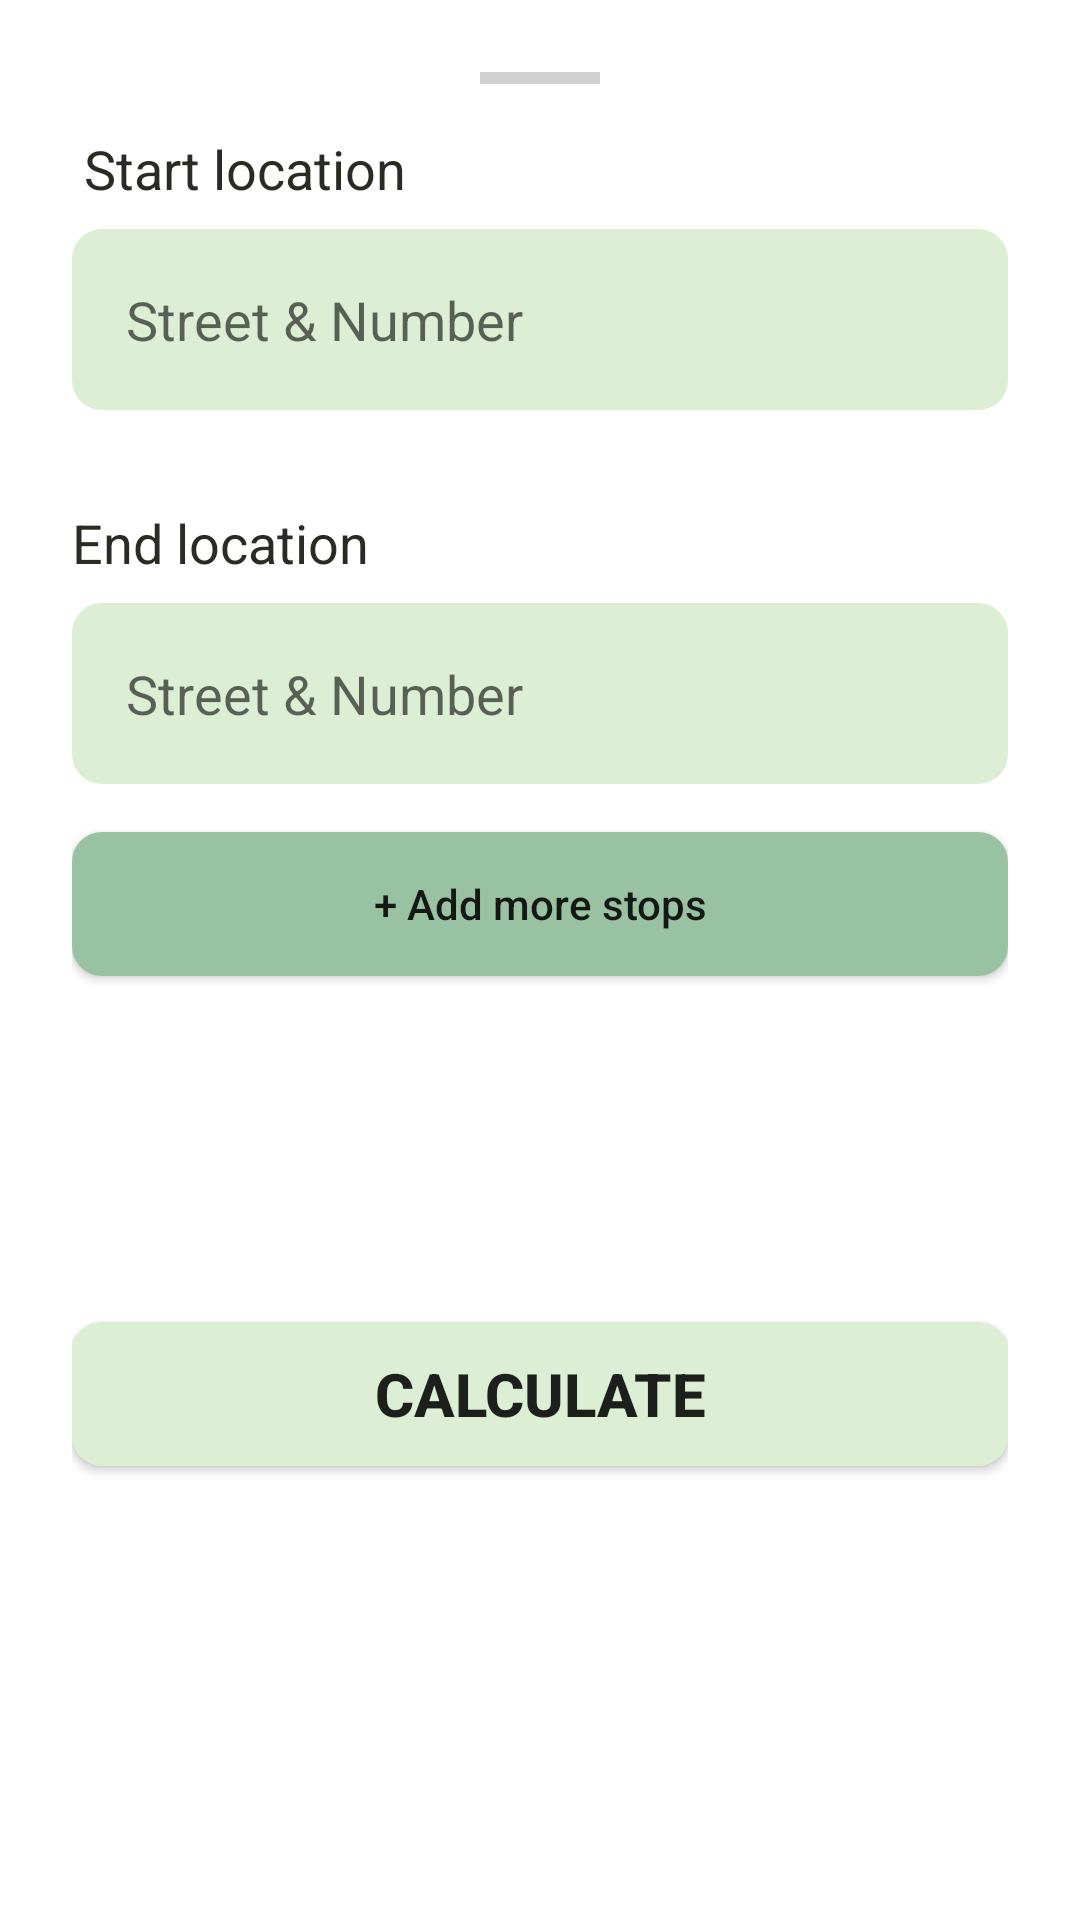

Write the Android layout XML for this screen, with the resource values it uses.
<!-- AndroidManifest.xml: application theme Theme.Vroom -->
<!-- res/layout/fragment_route_estimation.xml -->
<?xml version="1.0" encoding="utf-8"?>
<androidx.core.widget.NestedScrollView
    xmlns:android="http://schemas.android.com/apk/res/android"
    xmlns:app="http://schemas.android.com/apk/res-auto"
    android:layout_width="match_parent"
    android:layout_height="match_parent"
    android:fillViewport="true"
    android:background="@color/white">

    <androidx.constraintlayout.widget.ConstraintLayout
        android:id="@+id/main_content_container"
        android:layout_width="match_parent"
        android:layout_height="wrap_content"
        android:padding="24dp">

        <View
            android:id="@+id/bottom_sheet_handle"
            android:layout_width="40dp"
            android:layout_height="4dp"
            android:background="@color/light_grey"
            app:layout_constraintTop_toTopOf="parent"
            app:layout_constraintStart_toStartOf="parent"
            app:layout_constraintEnd_toEndOf="parent" />

        <TextView
            android:id="@+id/label_start"
            android:layout_width="wrap_content"
            android:layout_height="wrap_content"
            android:text="Start location"
            android:textSize="18sp"
            android:textColor="@color/brown_black"
            android:layout_marginTop="16dp"
            android:layout_marginStart="4dp"
            app:layout_constraintTop_toBottomOf="@id/bottom_sheet_handle"
            app:layout_constraintStart_toStartOf="parent" />

        <androidx.appcompat.widget.AppCompatEditText
            android:id="@+id/input_start"
            android:layout_width="0dp"
            android:layout_height="wrap_content"
            android:layout_marginTop="8dp"
            android:backgroundTint="@color/main_green"
            android:background="@drawable/bg_txt_input_rounded"
            android:hint="Street &amp; Number"
            android:padding="18dp"
            android:textSize="18sp"
            app:layout_constraintTop_toBottomOf="@+id/label_start"
            app:layout_constraintStart_toStartOf="parent"
            app:layout_constraintEnd_toEndOf="parent" />

        <androidx.recyclerview.widget.RecyclerView
            android:id="@+id/suggestions_start"
            android:layout_width="0dp"
            android:layout_height="wrap_content"
            android:visibility="gone"
            android:background="@drawable/bg_suggestion_list"
            app:layout_constraintTop_toBottomOf="@+id/input_start"
            app:layout_constraintStart_toStartOf="@+id/input_start"
            app:layout_constraintEnd_toEndOf="@+id/input_start" />

        <LinearLayout
            android:id="@+id/stops_container"
            android:layout_width="0dp"
            android:layout_height="wrap_content"
            android:orientation="vertical"
            android:layout_marginTop="16dp"
            app:layout_constraintTop_toBottomOf="@+id/suggestions_start"
            app:layout_constraintStart_toStartOf="parent"
            app:layout_constraintEnd_toEndOf="parent" />

        <TextView
            android:id="@+id/label_end"
            android:layout_width="wrap_content"
            android:layout_height="wrap_content"
            android:layout_marginTop="16dp"
            android:text="End location"
            android:textSize="18sp"
            android:textColor="@color/brown_black"
            app:layout_constraintTop_toBottomOf="@+id/stops_container"
            app:layout_constraintStart_toStartOf="parent" />

        <androidx.appcompat.widget.AppCompatEditText
            android:id="@+id/input_end"
            android:layout_width="0dp"
            android:layout_height="wrap_content"
            android:layout_marginTop="8dp"
            android:backgroundTint="@color/main_green"
            android:background="@drawable/bg_txt_input_rounded"
            android:hint="Street &amp; Number"
            android:padding="18dp"
            android:textSize="18sp"
            app:layout_constraintTop_toBottomOf="@+id/label_end"
            app:layout_constraintStart_toStartOf="parent"
            app:layout_constraintEnd_toEndOf="parent" />

        <androidx.recyclerview.widget.RecyclerView
            android:id="@+id/suggestions_end"
            android:layout_width="0dp"
            android:layout_height="wrap_content"
            android:visibility="gone"
            android:background="@drawable/bg_suggestion_list"
            app:layout_constraintTop_toBottomOf="@+id/input_end"
            app:layout_constraintStart_toStartOf="@+id/input_end"
            app:layout_constraintEnd_toEndOf="@+id/input_end" />

        <FrameLayout
            android:id="@+id/loader_container"
            android:layout_width="match_parent"
            android:layout_height="wrap_content"
            android:visibility="gone"
            app:layout_constraintTop_toBottomOf="@+id/suggestions_end">
            <ProgressBar
                android:layout_width="50dp"
                android:layout_height="50dp"
                android:layout_gravity="center"
                android:layout_margin="20dp"
                android:indeterminateTint="@color/black"/>
        </FrameLayout>

        <LinearLayout
            android:id="@+id/estimation_info"
            android:layout_width="0dp"
            android:layout_height="wrap_content"
            android:layout_marginTop="16dp"
            android:background="@drawable/bg_txt_input_rounded"
            android:padding="18dp"
            android:visibility="gone"
            app:layout_constraintTop_toBottomOf="@+id/loader_container"
            app:layout_constraintStart_toStartOf="parent"
            app:layout_constraintEnd_toEndOf="parent">
            <TextView android:id="@+id/text_est_time" android:layout_width="0dp" android:layout_height="wrap_content" android:layout_weight="1" android:textColor="#2d3e2d" android:textStyle="bold" />
            <TextView android:id="@+id/text_est_price" android:layout_width="wrap_content" android:layout_height="wrap_content" android:textColor="#2d3e2d" android:textStyle="bold" />
        </LinearLayout>

        <androidx.appcompat.widget.AppCompatButton
            android:id="@+id/btn_add_stop"
            android:layout_width="0dp"
            android:layout_height="wrap_content"
            android:layout_marginTop="16dp"
            android:text="+ Add more stops"
            android:backgroundTint="@color/accent_green"
            android:background="@drawable/bg_txt_input_rounded"
            android:textAllCaps="false"
            android:padding="12dp"
            app:layout_constraintTop_toBottomOf="@+id/estimation_info"
            app:layout_constraintStart_toStartOf="parent"
            app:layout_constraintEnd_toEndOf="parent" />

        <androidx.appcompat.widget.AppCompatButton
            android:id="@+id/btn_calculate"
            android:layout_width="0dp"
            android:layout_height="wrap_content"
            android:layout_marginTop="12dp"
            android:layout_marginBottom="24dp"
            android:text="Calculate"
            android:backgroundTint="@color/main_green"
            android:background="@drawable/bg_txt_input_rounded"
            android:textSize="20sp"
            android:textStyle="bold"
            app:layout_constraintTop_toBottomOf="@+id/btn_add_stop"
            app:layout_constraintStart_toStartOf="parent"
            app:layout_constraintEnd_toEndOf="parent"
            app:layout_constraintBottom_toBottomOf="parent" />

    </androidx.constraintlayout.widget.ConstraintLayout>
</androidx.core.widget.NestedScrollView>
<!-- resources referenced by this layout -->
<resources>
  <color name="accent_green">#99C2A2</color>
  <color name="black">#000000</color>
  <color name="brown_black">#2A2C24</color>
  <color name="light_grey">#D1D1D1</color>
  <color name="main_green">#DCEED3</color>
  <color name="white">#FFFFFFFF</color>
  <!-- drawable bg_suggestion_list (drawable) -->
  <?xml version="1.0" encoding="utf-8"?>
  <shape xmlns:android="http://schemas.android.com/apk/res/android" android:shape="rectangle">
      <solid android:color="#ffffff" />
      <stroke android:width="2dp" android:color="#9db9a4" />
      <corners
          android:topLeftRadius="0dp"
          android:topRightRadius="0dp"
          android:bottomLeftRadius="12dp"
          android:bottomRightRadius="12dp" />
  </shape>
  <!-- drawable bg_txt_input_rounded (drawable) -->
  <?xml version="1.0" encoding="utf-8"?>
  <shape xmlns:android="http://schemas.android.com/apk/res/android"
      android:shape="rectangle">
      <solid android:color="#DCEED3" />
      <corners android:radius="10dp" />
  </shape>
  <style name="Theme.Vroom" parent="Theme.MaterialComponents.DayNight.DarkActionBar">
          
          <item name="colorPrimary">@color/purple_500</item>
          <item name="colorPrimaryVariant">@color/purple_700</item>
          <item name="colorOnPrimary">@color/white</item>
          
          <item name="colorSecondary">@color/teal_200</item>
          <item name="colorSecondaryVariant">@color/teal_700</item>
          <item name="colorOnSecondary">@color/black</item>
          
          <item name="android:statusBarColor">?attr/colorPrimaryVariant</item>
          
      </style>
  <!-- not gathered from this repository: default colours our renderer supplied (Android Studio template values) -->
  <color name="purple_500">#FF6200EE</color>
  <color name="purple_700">#FF3700B3</color>
  <color name="teal_200">#FF03DAC5</color>
  <color name="teal_700">#FF018786</color>
</resources>
